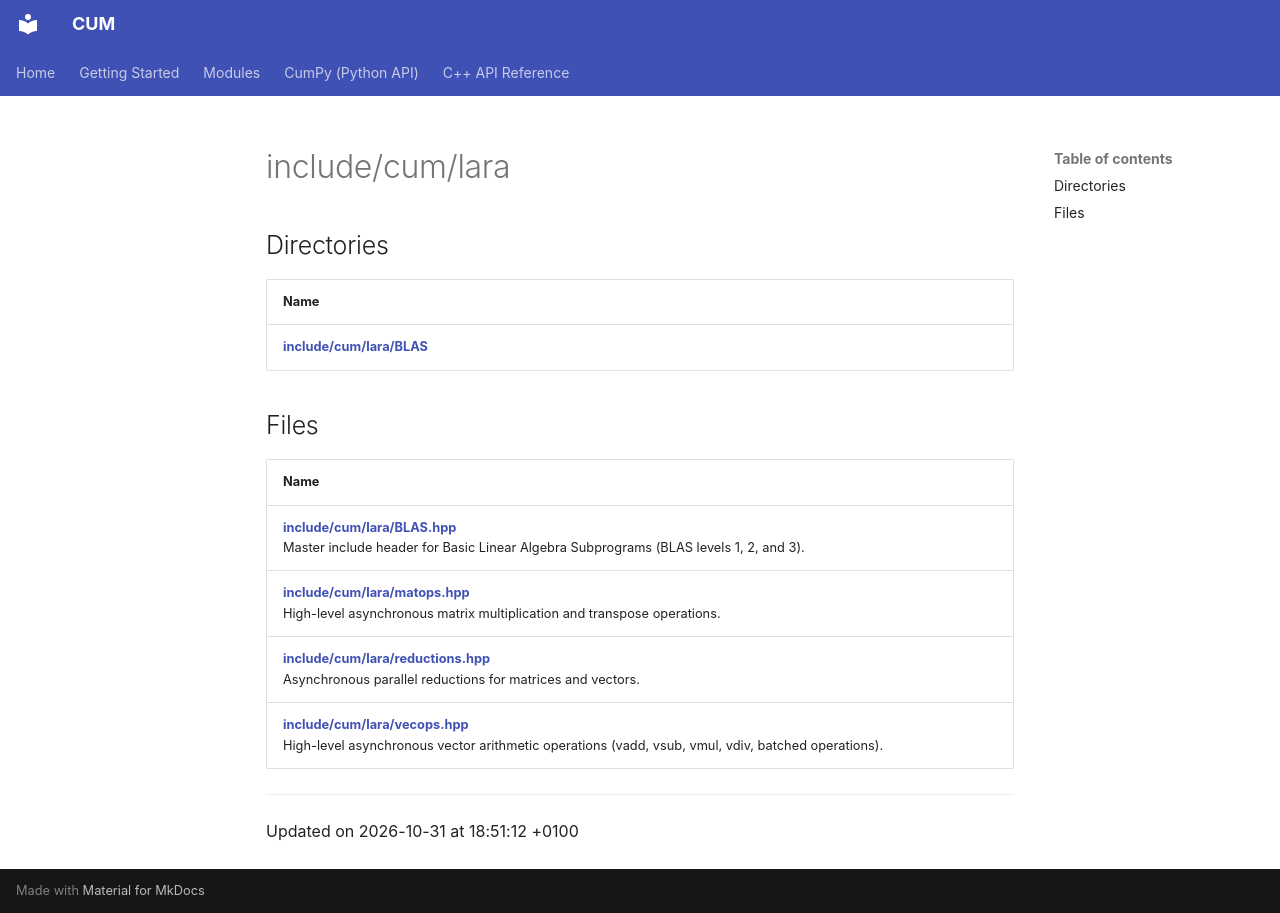

repository: Mosche-Brain/CUM · page: api/Files/dir_586a765ea80462aca7377be9af1f31c3/index.html · generator: mkdocs

---
title: include/cum/lara

---

# include/cum/lara



## Directories

| Name           |
| -------------- |
| **[include/cum/lara/BLAS](/CUM/api/Files/dir_8bb1ade4739f284db2470479437f959d/#dir-include/cum/lara/blas)**  |

## Files

| Name           |
| -------------- |
| **[include/cum/lara/BLAS.hpp](/CUM/api/Files/BLAS_8hpp/#file-blas.hpp)** <br>Master include header for Basic Linear Algebra Subprograms (BLAS levels 1, 2, and 3).  |
| **[include/cum/lara/matops.hpp](/CUM/api/Files/matops_8hpp/#file-matops.hpp)** <br>High-level asynchronous matrix multiplication and transpose operations.  |
| **[include/cum/lara/reductions.hpp](/CUM/api/Files/lara_2reductions_8hpp/#file-reductions.hpp)** <br>Asynchronous parallel reductions for matrices and vectors.  |
| **[include/cum/lara/vecops.hpp](/CUM/api/Files/vecops_8hpp/#file-vecops.hpp)** <br>High-level asynchronous vector arithmetic operations (vadd, vsub, vmul, vdiv, batched operations).  |






-------------------------------

Updated on 2026-10-31 at 18:51:12 +0100
